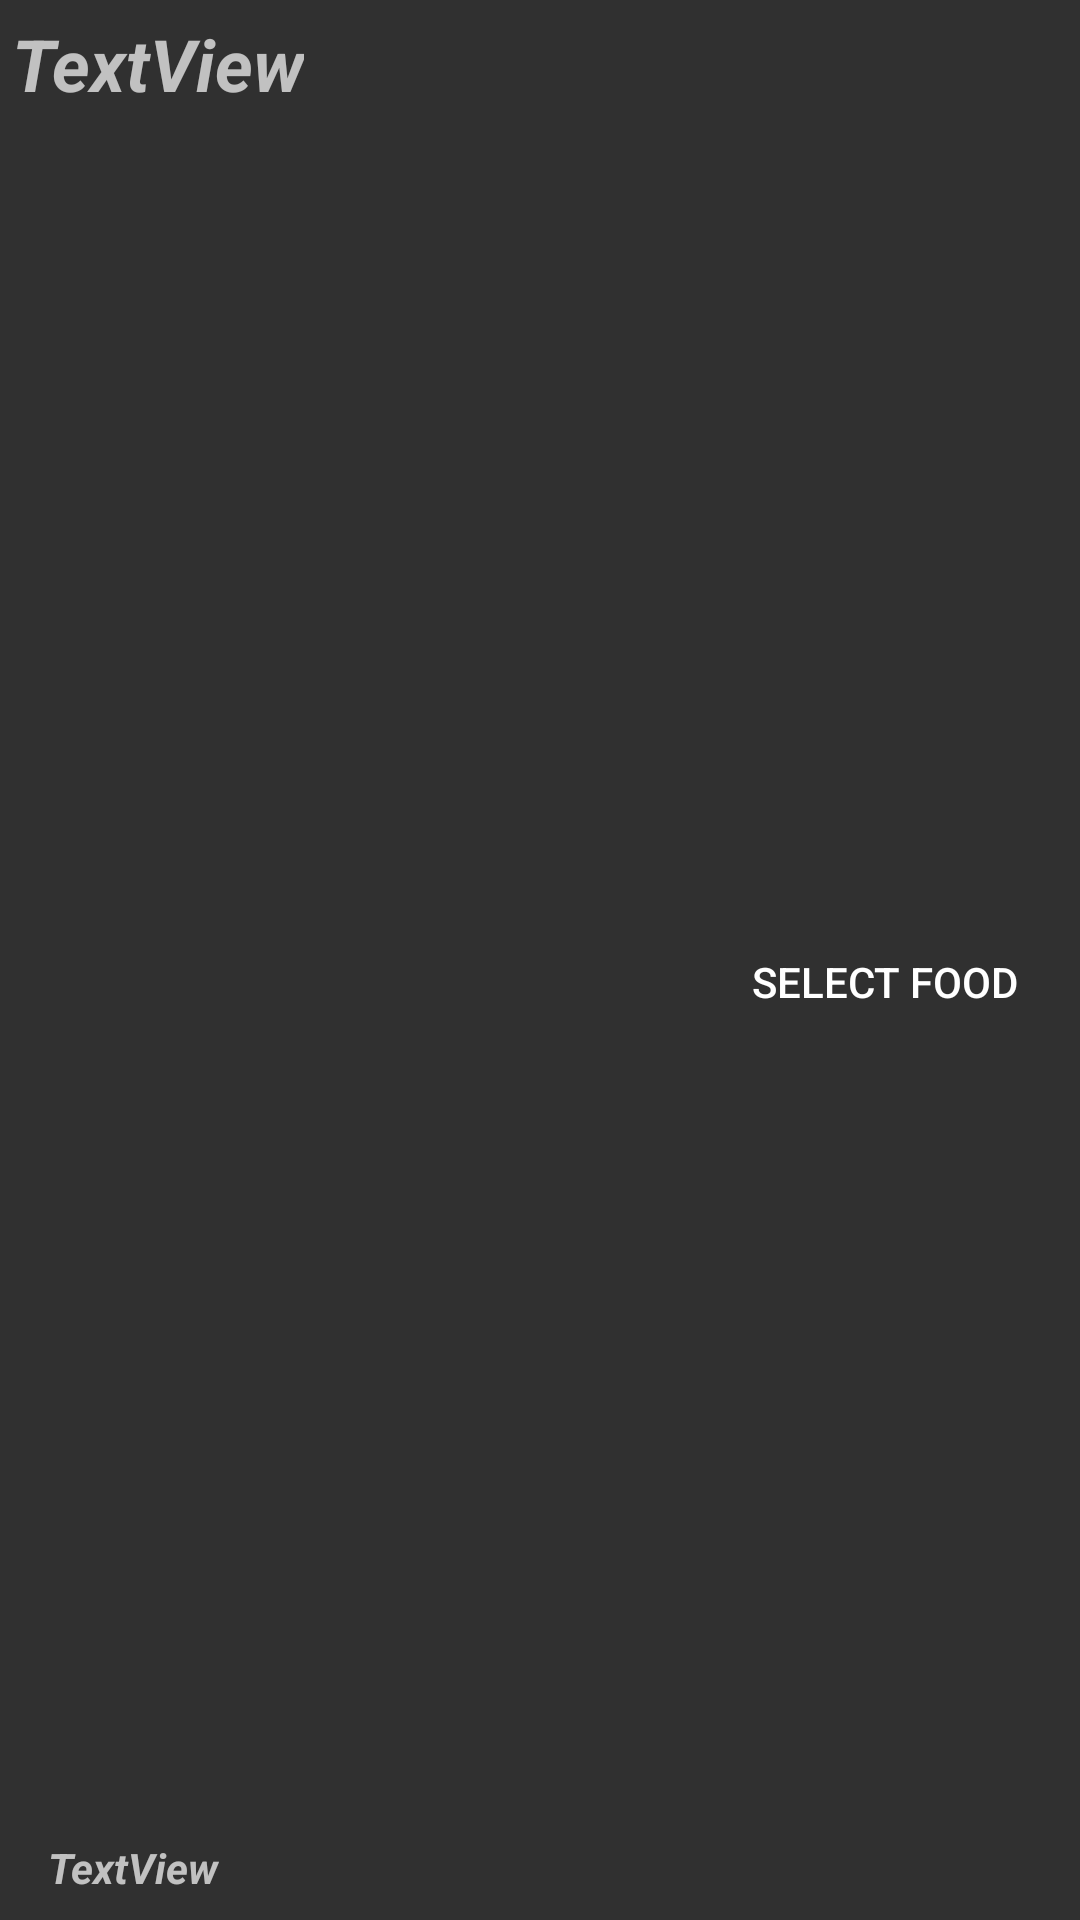

Write the Android layout XML for this screen, with the resource values it uses.
<!-- AndroidManifest.xml: application theme Theme.AppCompat -->
<!-- res/layout/food_list.xml -->
<?xml version="1.0" encoding="utf-8"?>
<androidx.constraintlayout.widget.ConstraintLayout xmlns:android="http://schemas.android.com/apk/res/android"
    xmlns:app="http://schemas.android.com/apk/res-auto"
    xmlns:tools="http://schemas.android.com/tools"
    android:layout_width="match_parent"
    android:layout_height="wrap_content">

    <TextView
        android:id="@+id/calories"
        android:layout_width="wrap_content"
        android:layout_height="wrap_content"
        android:layout_marginStart="16dp"
        android:layout_marginLeft="16dp"
        android:layout_marginTop="5dp"
        android:layout_marginBottom="8dp"
        android:text="TextView"
        android:textStyle="bold|italic"
        app:layout_constraintBottom_toBottomOf="parent"
        app:layout_constraintStart_toStartOf="parent"
        app:layout_constraintTop_toBottomOf="@+id/nameOfFood"
        app:layout_constraintVertical_bias="1.0" />

    <TextView
        android:id="@+id/nameOfFood"
        android:layout_width="wrap_content"
        android:layout_height="wrap_content"
        android:layout_marginStart="4dp"
        android:layout_marginLeft="4dp"
        android:layout_marginTop="5dp"
        android:text="TextView"
        android:textSize="24sp"
        android:textStyle="bold|italic"
        app:layout_constraintStart_toStartOf="parent"
        app:layout_constraintTop_toTopOf="parent" />

    <Button
        android:id="@+id/button5"
        android:layout_width="98dp"
        android:layout_height="23dp"
        android:layout_marginTop="18dp"
        android:layout_marginEnd="16dp"
        android:layout_marginRight="16dp"
        android:layout_marginBottom="4dp"
        android:background="@drawable/abstact"
        android:text="Select Food"
        app:layout_constraintBottom_toBottomOf="parent"
        app:layout_constraintEnd_toEndOf="parent"
        app:layout_constraintTop_toTopOf="parent" />


</androidx.constraintlayout.widget.ConstraintLayout>
<!-- resources referenced by this layout -->
<resources>

</resources>
